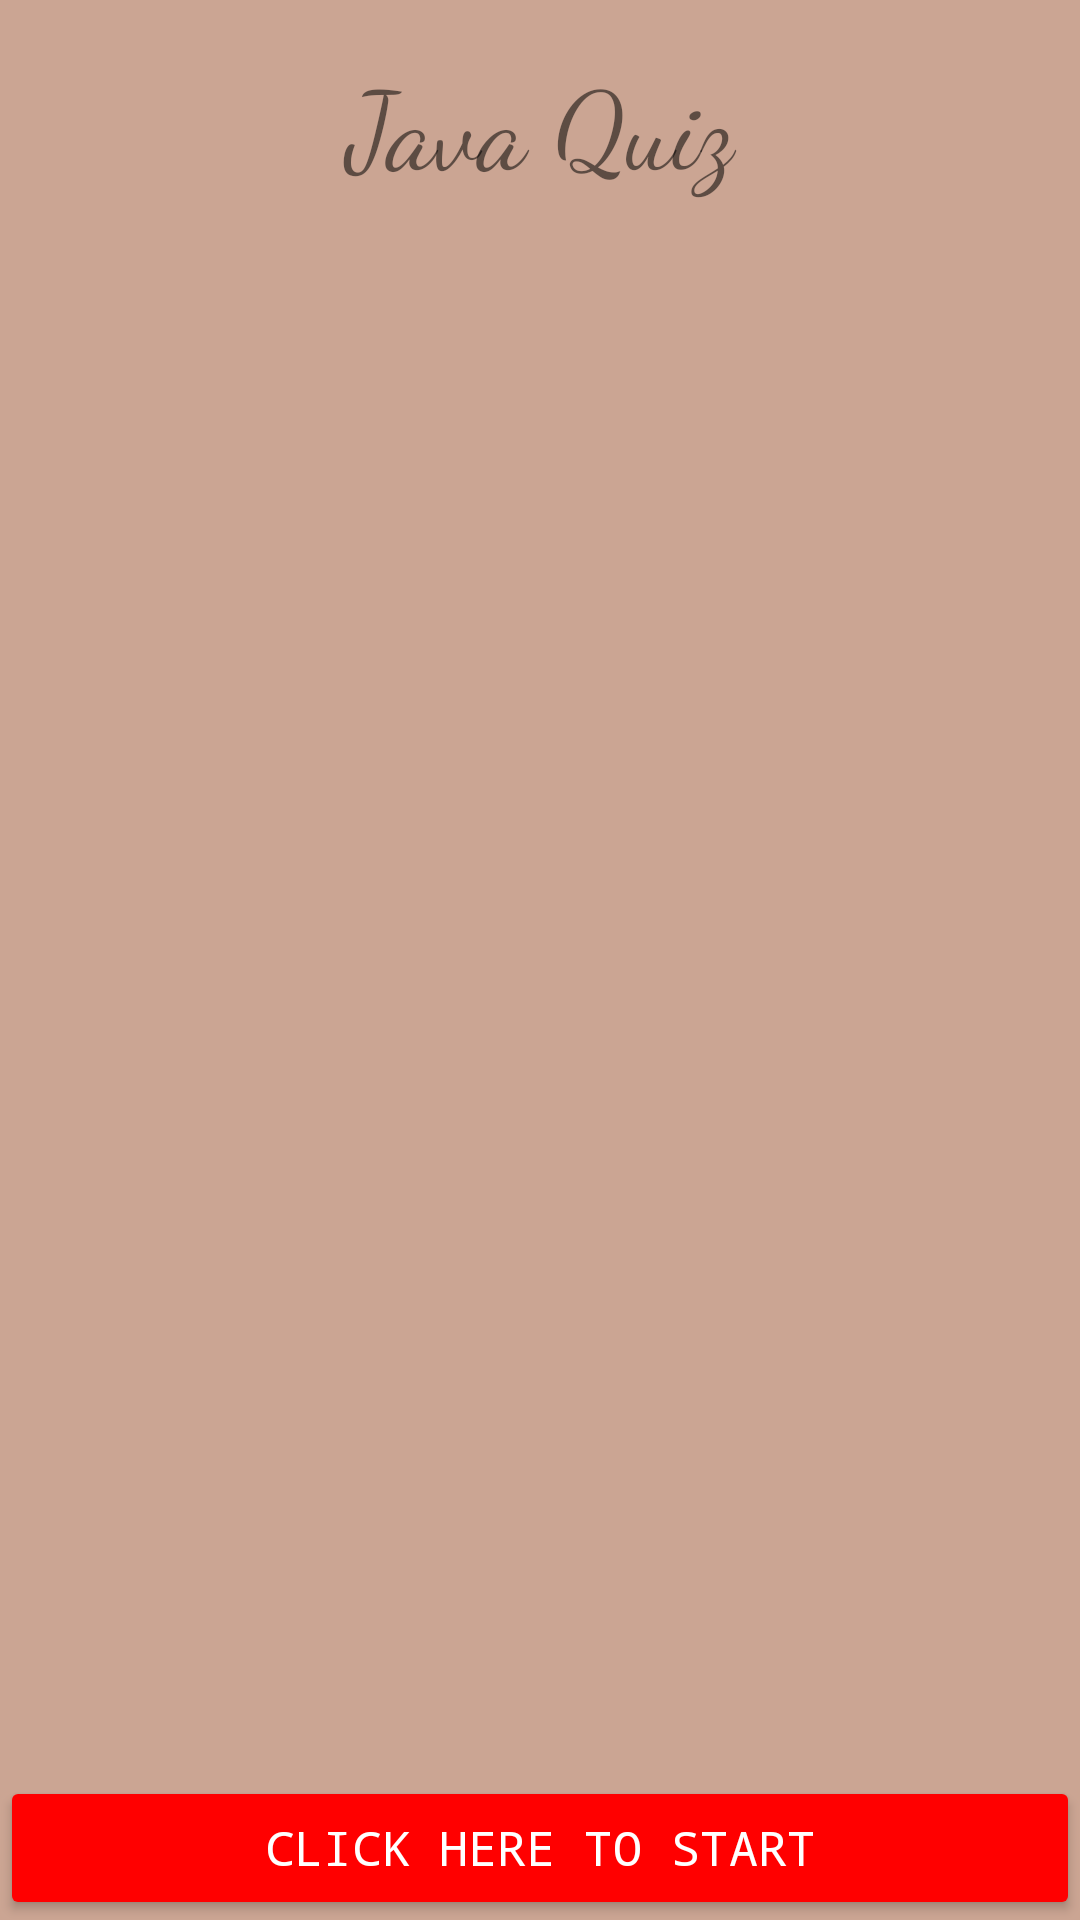

Layout XML and referenced resources for this Android screen:
<!-- AndroidManifest.xml: application theme AppTheme -->
<!-- res/layout/activity_main.xml -->
<?xml version="1.0" encoding="utf-8"?>
<RelativeLayout xmlns:android="http://schemas.android.com/apk/res/android"
    xmlns:tools="http://schemas.android.com/tools"
    android:layout_width="match_parent"
    android:layout_height="match_parent"
    android:background="@color/background"
    android:orientation="vertical"
    tools:context="com.android.quizzapp.MainActivity">


    <TextView
        android:id="@+id/quiz_title"
        android:layout_width="match_parent"
        android:layout_height="wrap_content"
        android:layout_margin="@dimen/standardmrgn"
        android:fontFamily="cursive"
        android:gravity="center"
        android:text="@string/greetings"
        android:textSize="@dimen/title" />


    <ImageView
        android:layout_width="wrap_content"
        android:layout_height="wrap_content"
        android:layout_below="@+id/quiz_title"
        android:scaleType="centerCrop"
        android:src="@drawable/java_logo" />

    <Button
        android:id="@+id/start_button"
        android:layout_width="match_parent"
        android:layout_height="wrap_content"
        android:layout_alignParentBottom="true"
        android:backgroundTint="@color/red"
        android:fontFamily="monospace"
        android:gravity="center"
        android:text="@string/startQuiz"
        android:textColor="@color/white"
        android:textSize="@dimen/content" />

</RelativeLayout>
<!-- resources referenced by this layout -->
<resources>
  <color name="background">#9eaf7154</color>
  <color name="red">#ff0000</color>
  <color name="white">#fff</color>
  <dimen name="content">16sp</dimen>
  <dimen name="standardmrgn">16dp</dimen>
  <dimen name="title">36sp</dimen>
  <string name="greetings">Java Quiz</string>
  <string name="startQuiz">Click Here to Start</string>
  <style name="AppTheme" parent="Theme.AppCompat.Light.NoActionBar">
          
          <item name="colorPrimary">@color/colorPrimary</item>
          <item name="colorPrimaryDark">@color/red</item>
          <item name="colorAccent">@color/colorAccent</item>
      </style>
  <color name="colorPrimary">#3F51B5</color>
  <color name="colorAccent">#FF4081</color>
</resources>
